Dataset: dataset (GitHub, martinsaxa/jute-disease-dataset). Classes: dieback, fresh, holed, mosaic, stem soft rot.

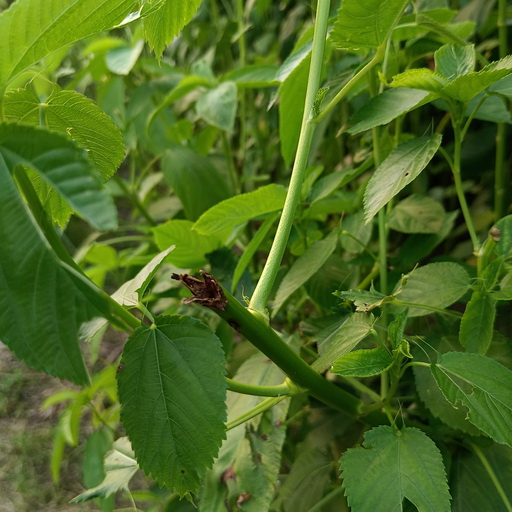
Label: stem soft rot

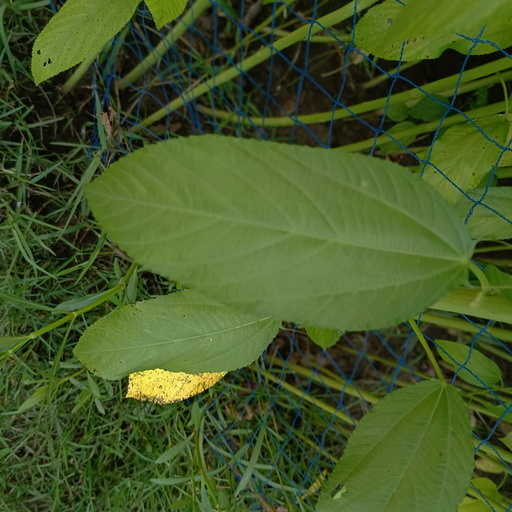
Label: fresh

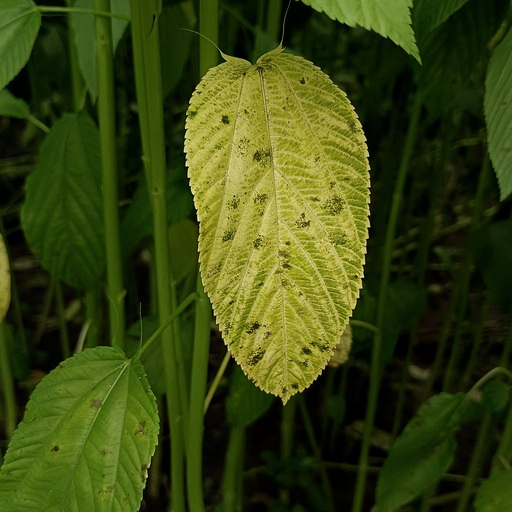
Label: mosaic

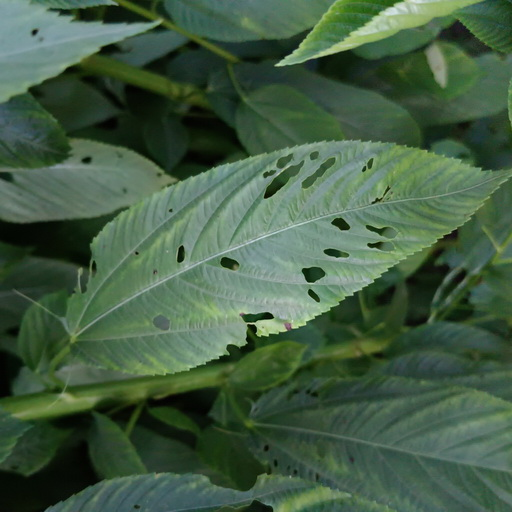
Label: holed

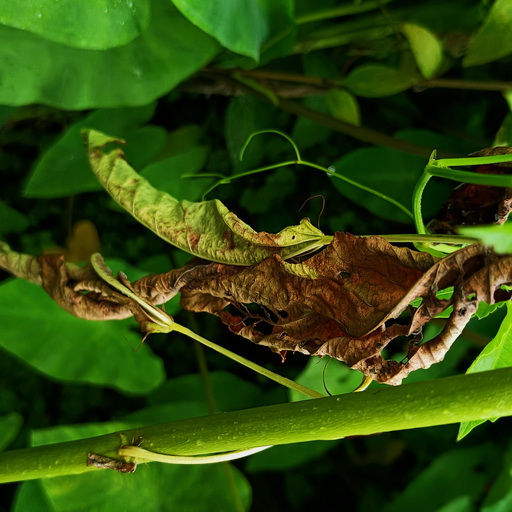
Label: dieback

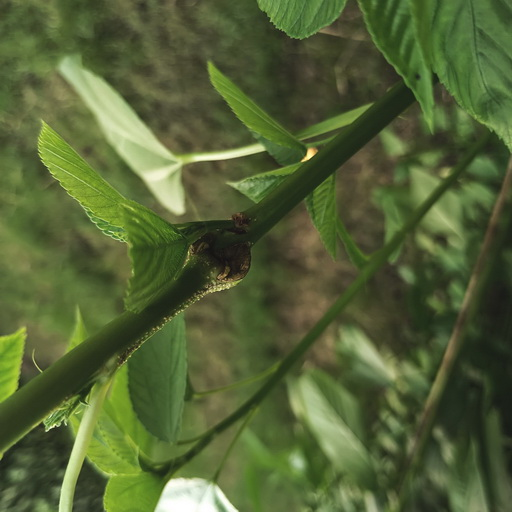
Label: stem soft rot
